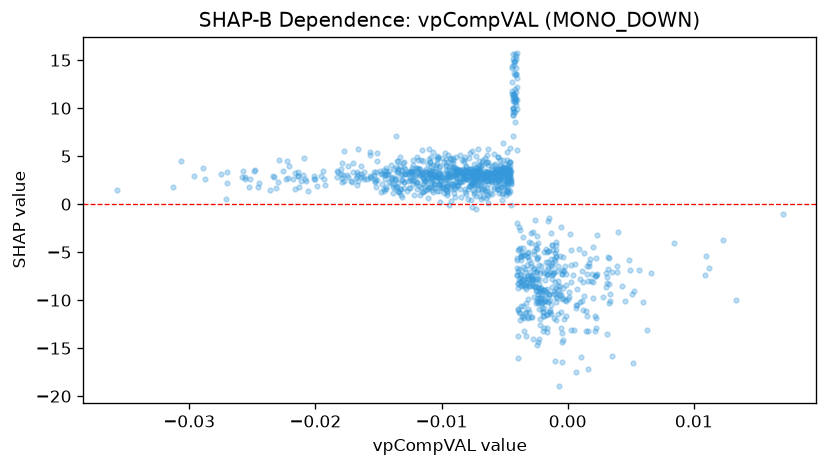

The data file committed next to this chart (first rows):
feature_value, shap_value
-0.000909, -9.723
-0.004372, 10.03
-0.005781, 2.678
-0.006579, 2.818
-0.00921, 2.211
-0.01183, 3.275
-0.009499, 2.642
-0.01535, 3.022
-0.008161, 3.517
-0.01034, 2.819
-0.01589, 2.67
-0.01298, 1.724
-0.01102, 3.178
-0.01612, 3.321
-0.004981, 4.208
-0.005509, 2.419
-0.006198, 2.533
-0.006352, 3.33
-0.00505, 2.044
-0.001075, -9.013
-0.009781, 4.426
-0.00646, 3.334
-0.008189, 4.613
-0.00586, 3.044
-0.007428, 3.445
-0.003914, -4.804
-0.009724, 5.311
-0.003606, -7.946
-0.008632, 2.341
-0.002439, -9.03
-0.0008923, -8.685
-0.002265, -8.876
-0.003886, -11.22
-0.003396, -11.37
-0.004027, -5.559
-0.004616, 2.582
-0.008779, 1.984
0.0006565, -10.54
0.005212, -16.59
0.001623, -17.2
0.0002934, -13.12
0.0016, -13.18
-0.003741, -5.433
-0.00459, 1.338
-0.005444, 2.504
-0.01015, 4.005
-0.008969, 3.12
-0.009222, 4.744
-0.001936, -8.928
0.000136, -9.658
-0.001135, -7.141
-0.001867, -9.919
0.001185, -8.094
-0.0007329, -11.42
-0.009419, 3.817
-0.01354, 4.515
-0.004041, 15.7
-0.008179, 3.292
0.0006839, -17.45
3.595052476157434e-05, -9.859
... 1,110 more rows
